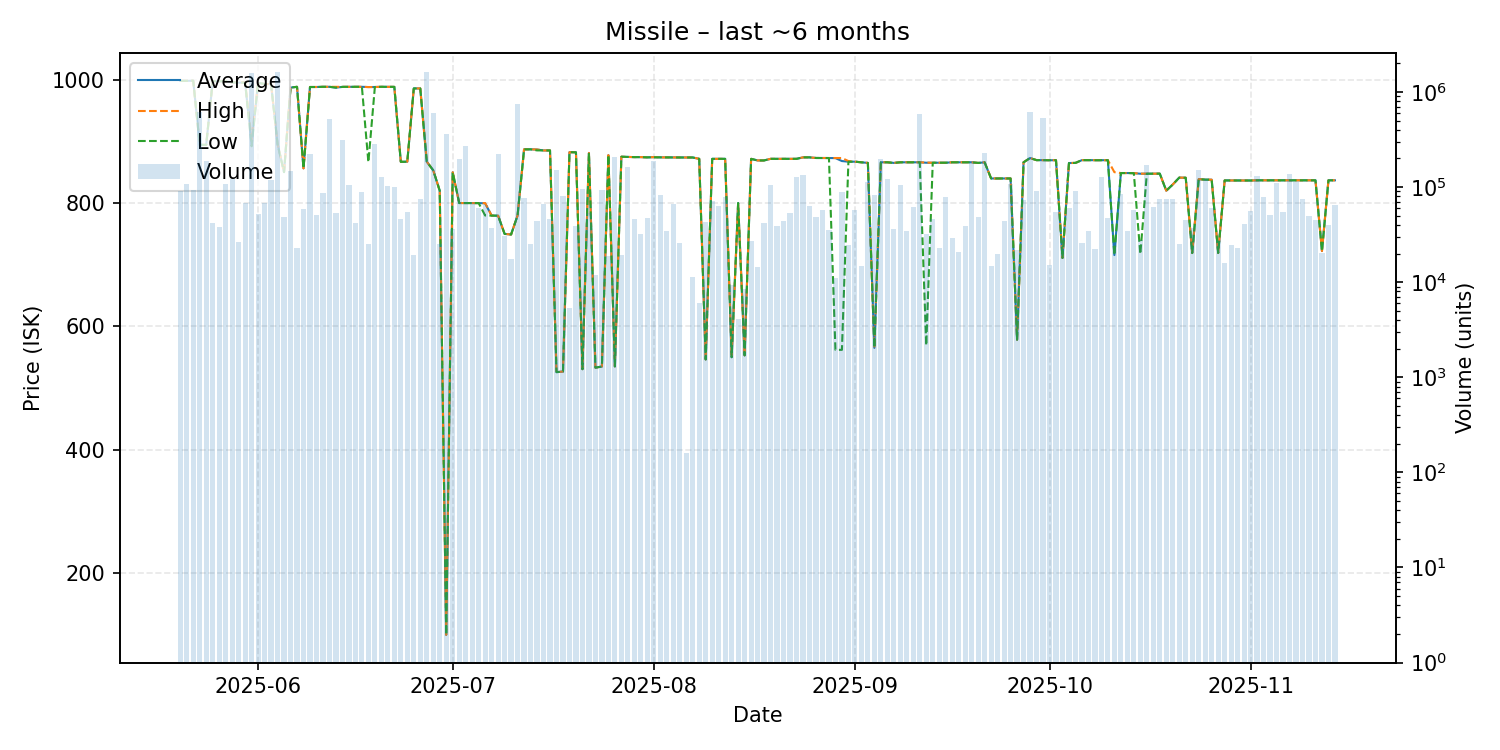

Values plotted in this chart, from the file beside it:
date, average, highest, lowest, order_count, volume
2025-05-20, 998.0, 998.0, 998.0, 13, 90258
2025-05-21, 998.0, 998.0, 998.0, 13, 107937
2025-05-22, 998.2, 998.2, 998.2, 18, 94213
2025-05-23, 894.3, 894.3, 894.3, 11, 616880
2025-05-24, 894.2, 894.2, 894.2, 9, 187494
2025-05-25, 997.4, 997.4, 997.4, 7, 41672
2025-05-26, 997.4, 997.4, 997.4, 7, 38081
2025-05-27, 997.4, 997.4, 997.4, 10, 107999
2025-05-28, 995.6, 995.6, 995.6, 10, 120675
2025-05-29, 995.0, 995.6, 995.0, 7, 26361
2025-05-30, 995.5, 995.6, 995.0, 15, 68418
2025-05-31, 893.3, 903.0, 892.0, 27, 1593636
2025-06-01, 994.8, 994.8, 994.8, 15, 52012
2025-06-02, 992.8, 992.8, 992.8, 14, 68025
2025-06-03, 992.8, 992.8, 992.8, 15, 119460
2025-06-04, 896.1, 896.1, 894.9, 21, 1621534
2025-06-05, 850.1, 850.1, 850.1, 11, 48794
2025-06-06, 987.0, 987.0, 987.0, 12, 147793
2025-06-07, 988.3, 988.3, 988.3, 7, 22978
2025-06-08, 856.2, 856.2, 856.2, 10, 59117
2025-06-09, 988.0, 988.0, 988.0, 8, 222600
2025-06-10, 988.0, 988.0, 988.0, 13, 51001
2025-06-11, 988.3, 988.3, 988.3, 4, 85772
2025-06-12, 988.3, 988.3, 988.3, 12, 517970
2025-06-13, 987.0, 988.2, 987.0, 17, 53226
2025-06-14, 988.2, 988.2, 988.2, 14, 315096
2025-06-15, 988.3, 988.3, 988.3, 11, 106232
2025-06-16, 988.3, 988.3, 988.3, 9, 42036
2025-06-17, 988.3, 988.3, 988.3, 13, 88683
2025-06-18, 987.9, 987.9, 866.2, 8, 25136
2025-06-19, 988.0, 988.0, 988.0, 20, 282237
2025-06-20, 988.3, 988.3, 988.3, 21, 128891
2025-06-21, 988.3, 988.3, 988.3, 17, 102428
2025-06-22, 988.2, 988.2, 988.2, 18, 99688
2025-06-23, 866.8, 866.8, 866.7, 8, 46189
2025-06-24, 867.0, 867.0, 867.0, 6, 55236
2025-06-25, 985.7, 985.7, 985.7, 10, 19200
2025-06-26, 985.6, 985.7, 985.6, 16, 74217
2025-06-27, 867.0, 867.1, 867.0, 23, 1616717
2025-06-28, 853.0, 853.0, 853.0, 16, 601755
2025-06-29, 820.0, 820.0, 820.0, 5, 25462
2025-06-30, 100.3, 100.3, 100.3, 10, 365114
2025-07-01, 849.8, 849.8, 849.8, 11, 36104
2025-07-02, 800.0, 800.0, 800.0, 19, 197901
2025-07-03, 800.0, 800.0, 800.0, 14, 268149
2025-07-04, 799.9, 799.9, 799.9, 9, 70163
2025-07-05, 799.9, 799.9, 799.9, 15, 59926
2025-07-06, 799.5, 799.9, 779.8, 13, 64222
2025-07-07, 779.7, 779.7, 779.7, 12, 37326
2025-07-08, 779.5, 779.5, 779.5, 13, 222505
2025-07-09, 750.0, 750.0, 750.0, 12, 30766
2025-07-10, 749.0, 749.0, 749.0, 6, 17419
2025-07-11, 779.8, 779.8, 779.8, 22, 756829
2025-07-12, 887.0, 887.0, 887.0, 8, 76243
2025-07-13, 887.0, 887.0, 887.0, 9, 25200
2025-07-14, 886.7, 886.7, 885.3, 15, 43720
2025-07-15, 885.2, 885.2, 885.2, 11, 67020
2025-07-16, 885.2, 885.2, 885.2, 8, 46066
2025-07-17, 526.0, 526.0, 526.0, 12, 150338
2025-07-18, 527.0, 527.0, 527.0, 9, 80642
... 119 more rows
